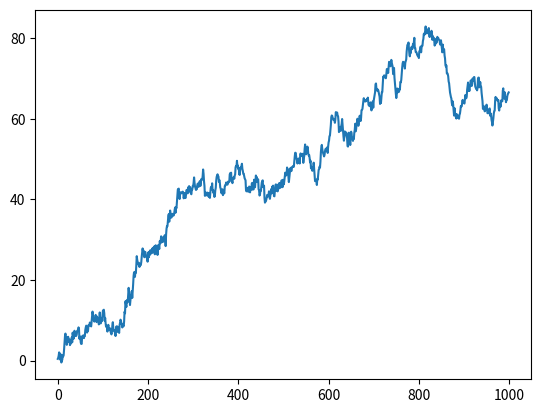
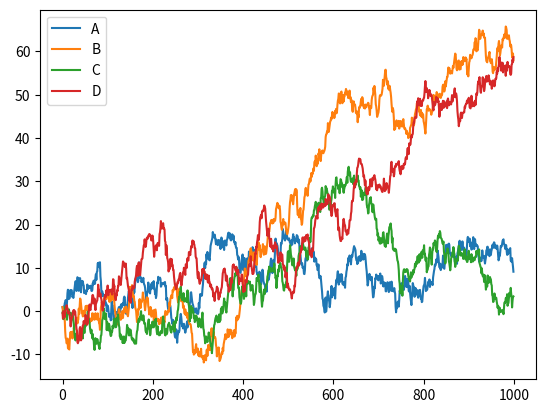
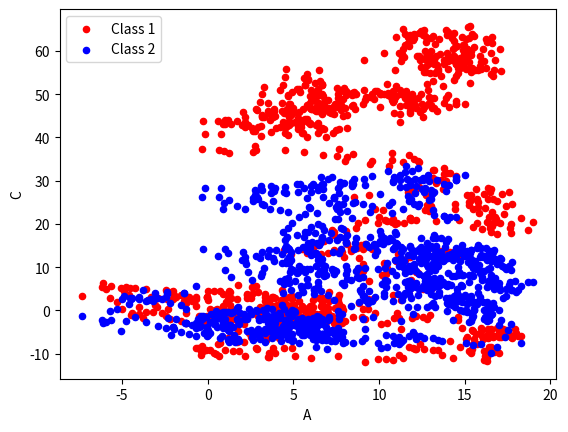

The matplotlib source for these figures, in order:
import pandas as pd
import numpy as np
import matplotlib.pyplot as plt

#plot data

#Series 线型数据
data=pd.Series(np.random.randn(1000),index=np.arange(1000))
data=data.cumsum()#累加
data.plot()#绘图
plt.show()
#DdtaFrame
data=pd.DataFrame(np.random.randn(1000,4),
                  index=np.arange(1000),
                  columns=list("ABCD"))
data=data.cumsum()
print(data.head)
#bar ,hist,box,area,scatter,hexbin,pie
data.plot()#绘图
ax=data.plot.scatter(x='A',y='B',color='r',label='Class 1')
data.plot.scatter(x='A',y='C',color='b',label='Class 2',ax=ax)

plt.show()